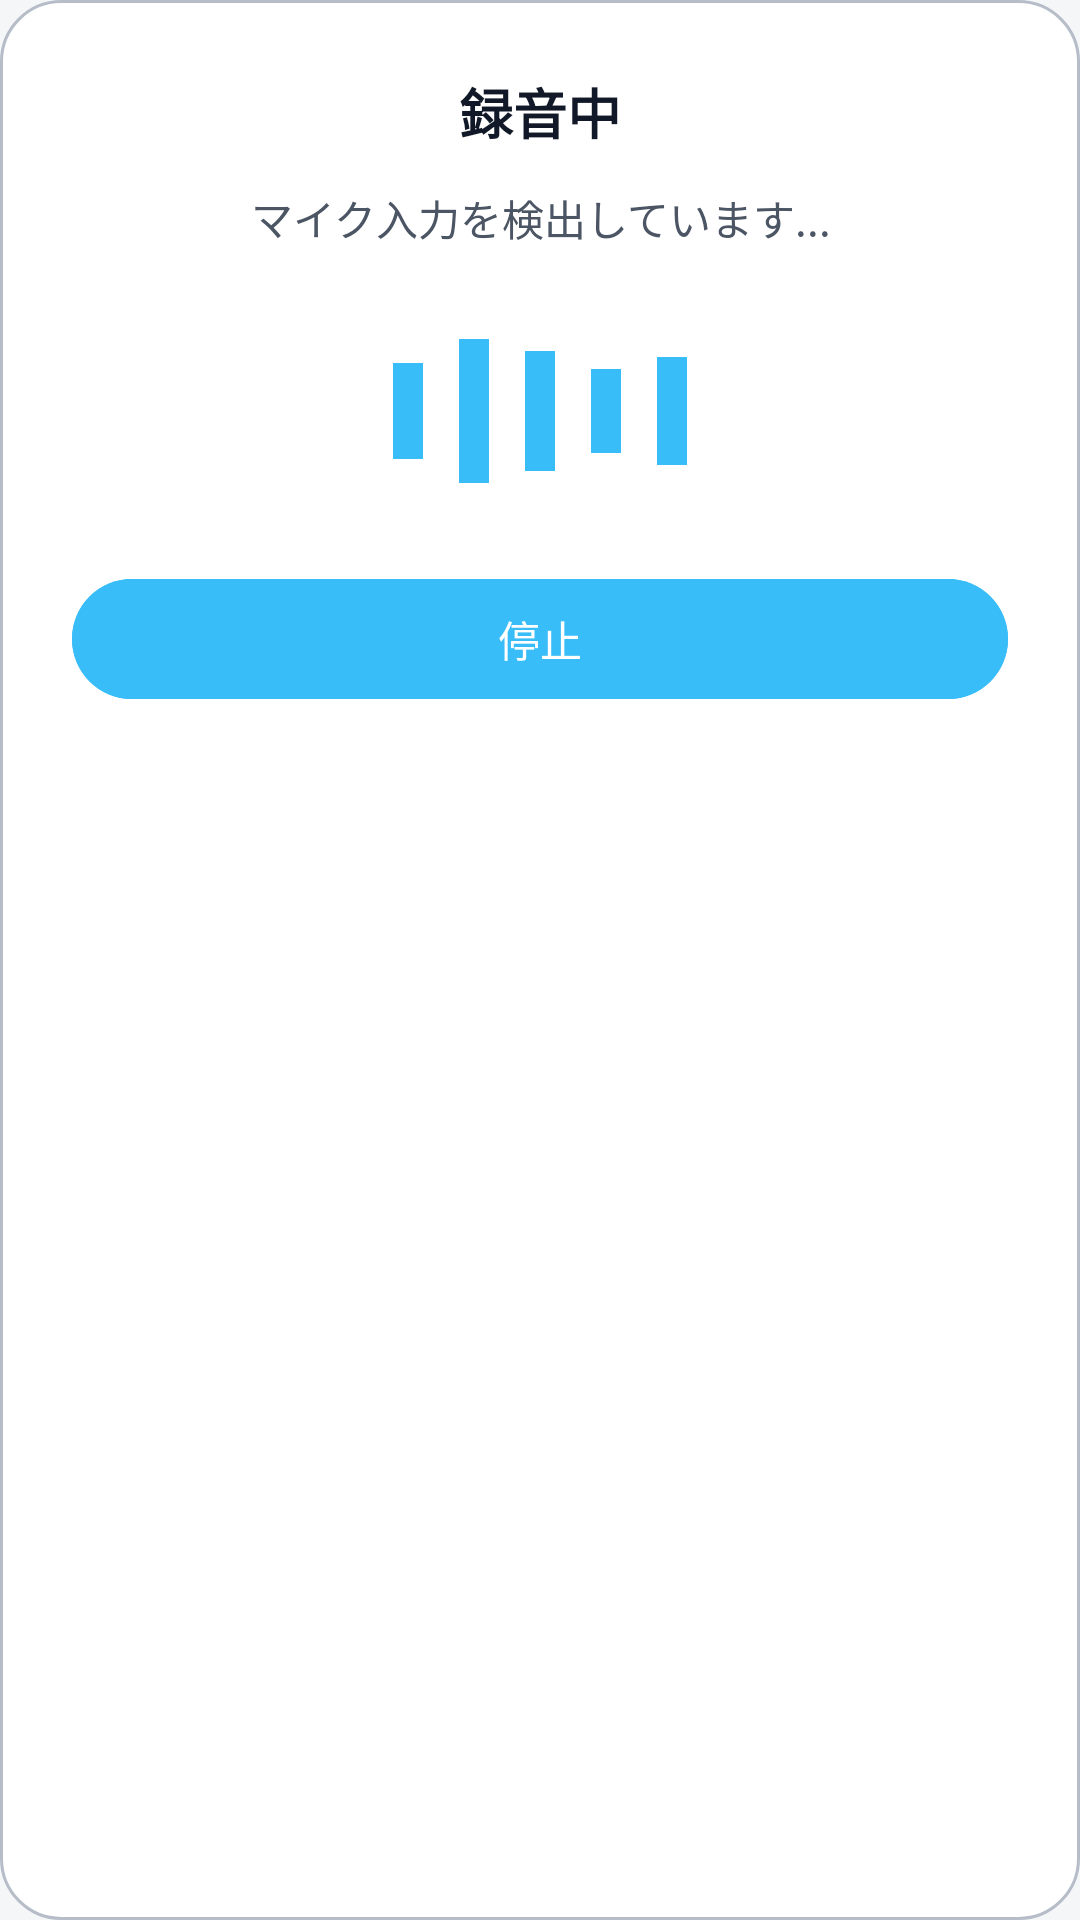

This screen was rendered from an Android layout file. Write that file and the resources it references.
<!-- AndroidManifest.xml: application theme Theme.Nezumiai -->
<!-- res/layout/dialog_audio_recording.xml -->
<?xml version="1.0" encoding="utf-8"?>

<LinearLayout xmlns:android="http://schemas.android.com/apk/res/android"
    android:layout_width="match_parent"
    android:layout_height="wrap_content"
    android:orientation="vertical"
    android:padding="24dp"
    android:background="@drawable/bg_input_bar_card">

    <TextView
        android:id="@+id/recording_title"
        android:layout_width="match_parent"
        android:layout_height="wrap_content"
        android:text="録音中"
        android:textColor="@color/text_primary"
        android:textSize="18sp"
        android:textStyle="bold"
        android:gravity="center" />

    <TextView
        android:id="@+id/recording_status"
        android:layout_width="match_parent"
        android:layout_height="wrap_content"
        android:layout_marginTop="12dp"
        android:text="マイク入力を検出しています..."
        android:textColor="@color/text_secondary"
        android:textSize="14sp"
        android:gravity="center" />

    <LinearLayout
        android:id="@+id/recording_waveform"
        android:layout_width="match_parent"
        android:layout_height="72dp"
        android:layout_marginTop="18dp"
        android:orientation="horizontal"
        android:gravity="center"
        android:padding="4dp">

        <View
            android:id="@+id/recording_bar_1"
            android:layout_width="10dp"
            android:layout_height="32dp"
            android:layout_margin="6dp"
            android:background="@color/nezumi_primary" />

        <View
            android:id="@+id/recording_bar_2"
            android:layout_width="10dp"
            android:layout_height="48dp"
            android:layout_margin="6dp"
            android:background="@color/nezumi_primary" />

        <View
            android:id="@+id/recording_bar_3"
            android:layout_width="10dp"
            android:layout_height="40dp"
            android:layout_margin="6dp"
            android:background="@color/nezumi_primary" />

        <View
            android:id="@+id/recording_bar_4"
            android:layout_width="10dp"
            android:layout_height="28dp"
            android:layout_margin="6dp"
            android:background="@color/nezumi_primary" />

        <View
            android:id="@+id/recording_bar_5"
            android:layout_width="10dp"
            android:layout_height="36dp"
            android:layout_margin="6dp"
            android:background="@color/nezumi_primary" />
    </LinearLayout>

    <com.google.android.material.button.MaterialButton
        android:id="@+id/recording_stop_button"
        android:layout_width="match_parent"
        android:layout_height="wrap_content"
        android:layout_marginTop="16dp"
        android:text="停止"
        android:textAllCaps="false"
        android:backgroundTint="@color/nezumi_primary"
        android:textColor="@android:color/white" />
</LinearLayout>
<!-- resources referenced by this layout -->
<resources>
  <color name="nezumi_primary">#38BDF8</color>
  <color name="text_primary">#111827</color>
  <color name="text_secondary">#4B5563</color>
  <!-- drawable bg_input_bar_card (drawable) -->
  <?xml version="1.0" encoding="utf-8"?>
  
  <shape xmlns:android="http://schemas.android.com/apk/res/android" android:shape="rectangle">
      <solid android:color="@color/surface_card" />
      <stroke android:width="1dp" android:color="@color/border" />
      <corners android:radius="20dp" />
  </shape>
  <style name="Theme.Nezumiai" parent="Base.Theme.Nezumiai" />
  <color name="surface_card">#FFFFFFFF</color>
  <color name="border">#B6BDC8</color>
  <style name="Base.Theme.Nezumiai" parent="Theme.Material3.DayNight.NoActionBar">
          <item name="colorPrimary">@color/nezumi_primary</item>
          <item name="colorOnPrimary">@color/nezumi_on_primary</item>
          <item name="colorPrimaryContainer">@color/nezumi_primary_container</item>
          <item name="colorOnPrimaryContainer">@color/nezumi_on_primary_container</item>
          <item name="colorSecondary">@color/nezumi_primary</item>
          <item name="colorOnSecondary">@color/nezumi_on_primary</item>
          <item name="colorAccent">@color/nezumi_primary</item>
          <item name="android:colorAccent">@color/nezumi_primary</item>
          <item name="colorControlActivated">@color/nezumi_primary</item>
          <item name="colorSurface">@color/surface_card</item>
          <item name="colorOnSurface">@color/text_primary</item>
          <item name="materialButtonStyle">@style/Widget.Nezumiai.Button</item>
          <item name="android:windowBackground">@color/bg_chat</item>
          
          <item name="android:fontFamily">sans-serif</item>
          <item name="fontFamily">sans-serif</item>
      </style>
  <color name="nezumi_on_primary">#082F49</color>
  <color name="nezumi_primary_container">#E6F7FF</color>
  <color name="nezumi_on_primary_container">#0C4A6E</color>
  <style name="Widget.Nezumiai.Button" parent="Widget.Material3.Button">
          <item name="backgroundTint">@color/nezumi_primary</item>
          <item name="android:textColor">@color/nezumi_on_primary</item>
      </style>
  <color name="bg_chat">#F5F6F8</color>
</resources>
